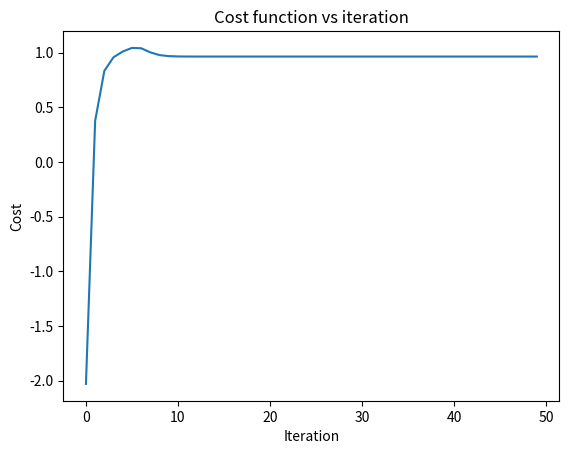

The matplotlib source for this figure:
import numpy
import sympy
import matplotlib.pyplot as plt

x, y, z = sympy.symbols('x y z')
f = x**2 + 2*y**2 + 2 * sympy.sin(2 * sympy.pi * x) * sympy.sin(2 * sympy.pi * y)
print("f(x, y) = %s" % f)
f_partial_x = sympy.diff(f, x)
print("df(x, y)/dx = %s" % f_partial_x)
f_partial_y = sympy.diff(f, y)
print("df(x, y)/dy = %s" % f_partial_y)


def gradient(plug_x, plug_y):
    out_x = sympy.N(f_partial_x.subs([(x, plug_x), (y, plug_y)]))
    out_y = sympy.N(f_partial_y.subs([(x, plug_x), (y, plug_y)]))
    return numpy.array([out_x, out_y])


x0 = -1  #theta1
y0 = -1  #theta2
initials = [x0, y0]
n = 0.01  #learning rate

function_output = sympy.N(f.subs([(x, x0), (y, y0)]))

def gradient_descent(f, gradient, initials, learning_rate, max_iteration):
    iteration = 0
    cost_record = numpy.empty(max_iteration)
    theta = initials.copy()

    while iteration < max_iteration:
        gradient_output = gradient(theta[0], theta[1])
        theta = theta - learning_rate * gradient_output
        function_output = sympy.N(f.subs([(x, theta[0]), (y, theta[1])]))
        errorx = gradient_output[0] - theta[0]
        errory = gradient_output[1] - theta[1]
        cost_record[iteration] = (errorx + errory)/2
        print("iteration %d:" % iteration)
        print("function output: %s" % function_output)
        print("gradient output: %s" % gradient_output)
        print("theta: %s" % theta)
        print("cost: %s" % cost_record[iteration])
        print("---------------------------------------")

        iteration += 1

    return theta, cost_record


cost_record = numpy.empty(50)

final_theta, cost_record = gradient_descent(f=f,
                               gradient=gradient,
                               initials=initials,
                               learning_rate=n,
                               max_iteration=50)

print("The function "+str(f)+" converges to a minimum")
print("Number of iterations: 50")
print("f(x, y) = %s" % function_output)
print("theta (x, y) = %s" % final_theta)
plt.plot(cost_record)
plt.title("Cost function vs iteration")
plt.xlabel("Iteration")
plt.ylabel("Cost")
plt.show()
